Run: headless pygame with SDL's dummy video driver; simulated clock (each Clock.tick advances the game by its frame time, no real sleeping); random seed 0; keys injected as events and as key.get_pressed() state; no mouse input.
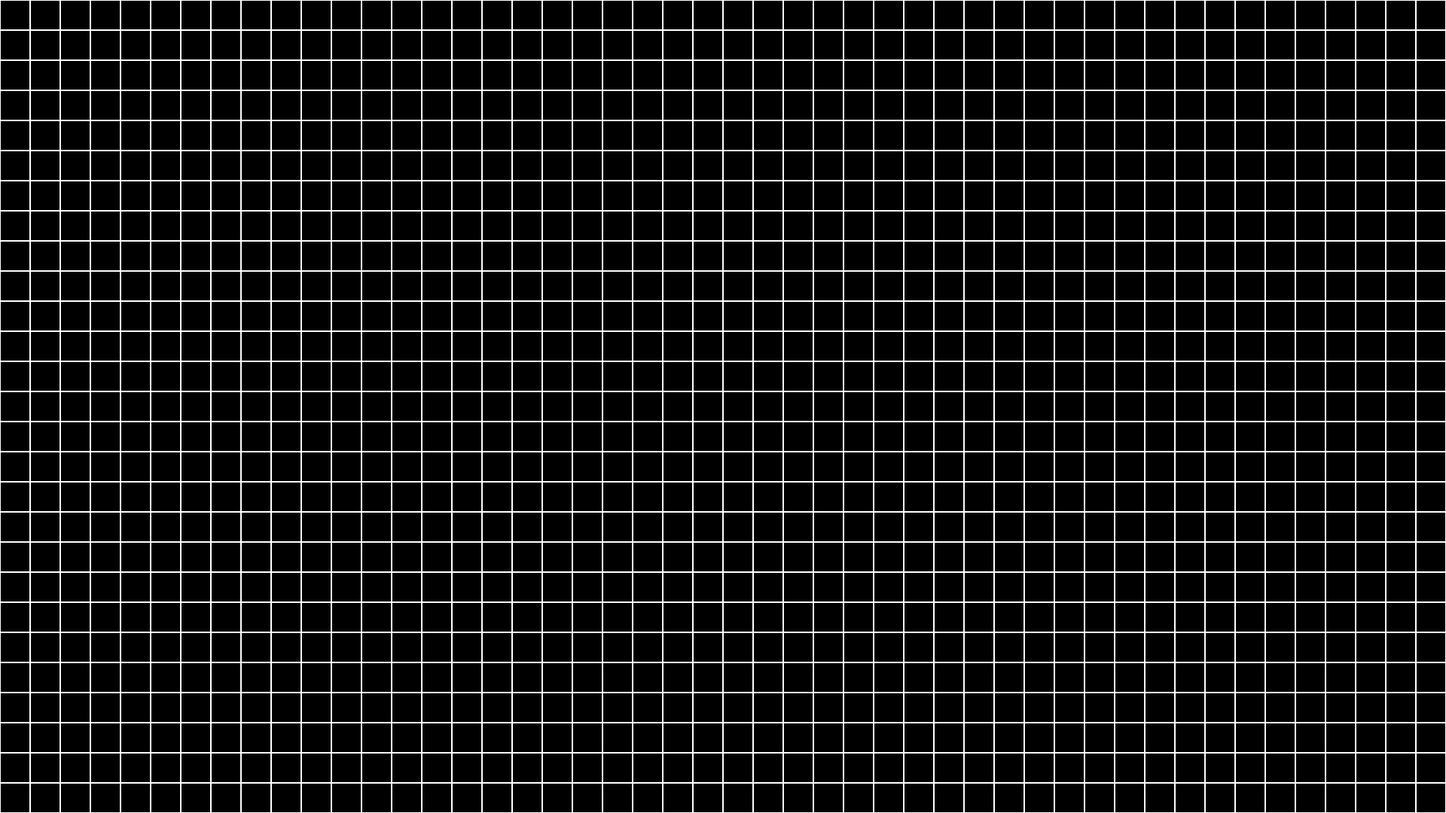
Frame 1 of 4 · flips 1–60 · no input
Frame 2 of 4 · flips 61–180 · tapped SPACE, RETURN · held RIGHT (→), D · screen unchanged from frame 1, image omitted
Frame 3 of 4 · flips 181–300 · held DOWN (↓), S · screen unchanged from frame 2, image omitted
Frame 4 of 4 · flips 301–420 · held LEFT (←), A, UP (↑), W · screen unchanged from frame 3, image omitted

The pygame program that drew these frames:

import pygame

WIDTH, HEIGHT = 1920, 1080

pygame.init()
screen = pygame.display.set_mode((WIDTH, HEIGHT))

cell_width, cell_height = 40, 40

running = True
while running:
    for event in pygame.event.get():
        if event.type == pygame.QUIT:
            running = False
        if event.type == pygame.KEYDOWN:
            if event.key == pygame.K_ESCAPE:
                running = False
                

    for x in range(0, int(WIDTH/cell_width)+1):
        for y in range(0, int(HEIGHT/cell_height)+1):
            pygame.draw.rect(screen, (255, 255, 255), pygame.Rect(cell_width * x, cell_height * y, cell_width, cell_height), width=1)

    pygame.display.flip()

pygame.quit()
